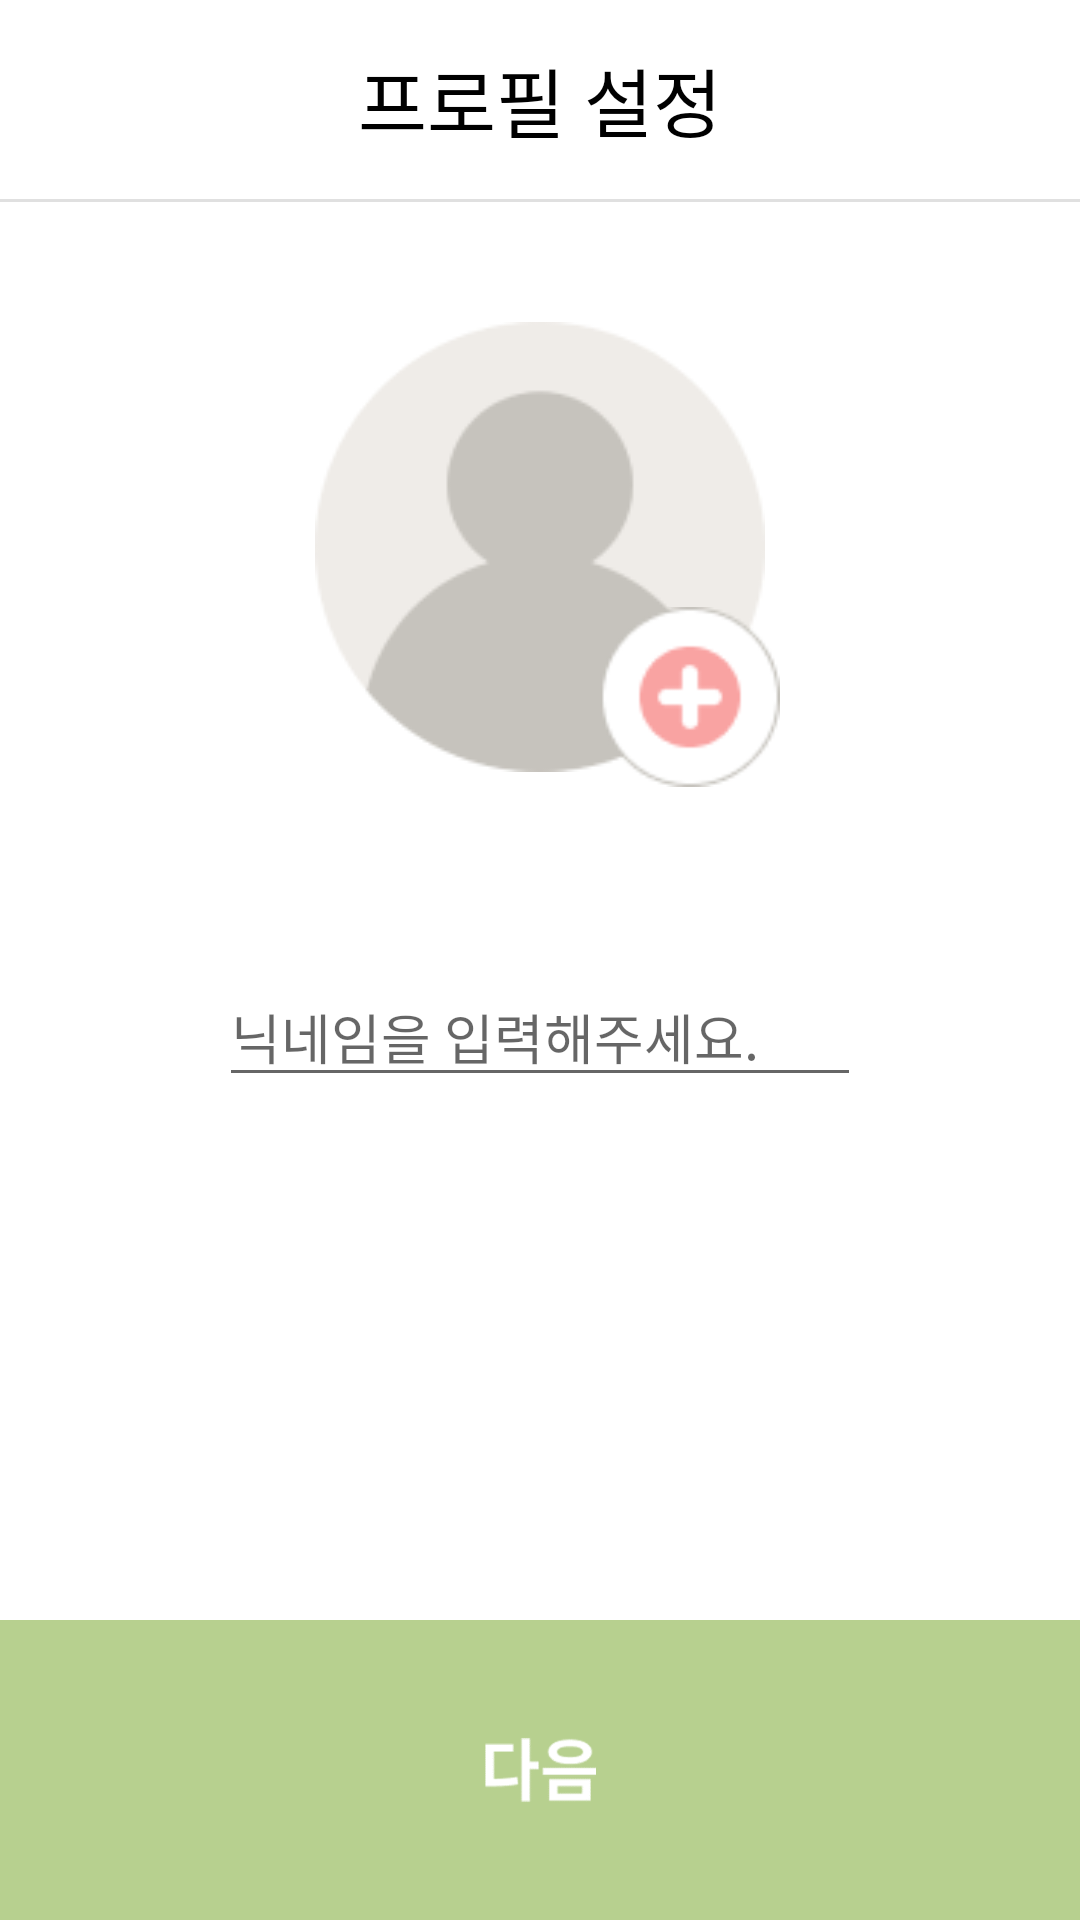

Produce the Android XML layout that renders to this screen, including the resource entries it uses.
<!-- AndroidManifest.xml: application theme Theme.HellinProject -->
<!-- res/layout/profile_setting.xml -->
<?xml version="1.0" encoding="utf-8"?>
<LinearLayout
    xmlns:android="http://schemas.android.com/apk/res/android"
    android:layout_width="match_parent"
    android:layout_height="match_parent"
    android:orientation="vertical"
    android:gravity="center">

    <RelativeLayout
        android:layout_width="match_parent"
        android:layout_height="wrap_content"
        android:layout_marginTop="15dp">

        <TextView
            android:layout_width="match_parent"
            android:layout_height="wrap_content"
            android:text="@string/profile_setting"
            android:textAlignment="center"
            android:textColor="@color/black"
            android:textSize="25sp" />
    </RelativeLayout>

    <View
        android:id="@+id/divider"
        android:layout_width="match_parent"
        android:layout_height="1dp"
        android:background="?android:attr/listDivider"
        android:layout_marginVertical="15dp"/>

    <LinearLayout
        android:layout_width="match_parent"
        android:layout_height="wrap_content"
        android:layout_weight="1"
        android:orientation="vertical"
        android:gravity="center|top">
        <FrameLayout
            android:layout_width="200dp"
            android:layout_height="200dp"
            android:layout_marginTop="0dp">
            <ImageView
                android:id="@+id/profile_image"
                android:layout_width="150dp"
                android:layout_height="150dp"
                android:layout_margin="25dp"
                android:src="@drawable/default_profile" />
            <ImageButton
                android:id="@+id/profile_setting_btn"
                android:layout_width="60dp"
                android:layout_height="60dp"
                android:layout_marginTop="120dp"
                android:layout_marginLeft="120dp"
                android:background="@android:color/transparent"
                android:scaleType="fitXY"
                android:src="@drawable/add_photo" />
        </FrameLayout>

        <com.google.android.material.textfield.TextInputEditText
            android:id="@+id/nickname_input"
            android:layout_width="214dp"
            android:layout_height="wrap_content"
            android:hint="@string/import_name"
            android:layout_marginTop="40dp"/>
    </LinearLayout>

    <ImageButton
        android:id="@+id/profile_next_btn"
        android:layout_width="match_parent"
        android:layout_height="100dp"
        android:background="@android:color/transparent"
        android:scaleType="fitXY"
        android:src="@drawable/button_next" />

</LinearLayout>
<!-- resources referenced by this layout -->
<resources>
  <color name="black">#FF000000</color>
  <!-- drawable add_photo: png bitmap (drawable, 2220 bytes) -->
  <!-- drawable button_next: png bitmap (drawable, 2800 bytes) -->
  <!-- drawable default_profile: png bitmap (drawable, 5380 bytes) -->
  <string name="import_name">닉네임을 입력해주세요.</string>
  <string name="profile_setting">프로필 설정</string>
  <style name="Theme.HellinProject" parent="Theme.MaterialComponents.DayNight.NoActionBar">
          
          <item name="colorPrimary">@color/purple_500</item>
          <item name="colorPrimaryVariant">@color/purple_700</item>
          <item name="colorOnPrimary">@color/white</item>
          
          <item name="colorSecondary">@color/teal_200</item>
          <item name="colorSecondaryVariant">@color/teal_700</item>
          <item name="colorOnSecondary">@color/black</item>
          
          <item name="android:statusBarColor">#00000000</item>
          <item name="android:windowLightStatusBar">true</item>
          <item name="android:timePickerStyle">@style/MyTimePickerTheme</item>
      </style>
  <color name="purple_500">#FF6200EE</color>
  <color name="purple_700">#FF3700B3</color>
  <color name="white">#FFFFFFFF</color>
  <color name="teal_200">#FF03DAC5</color>
  <color name="teal_700">#FF018786</color>
  <style name="MyTimePickerTheme" parent="android:Widget.Material.Light.TimePicker">
          <item name="android:timePickerMode">spinner</item>
      </style>
</resources>
